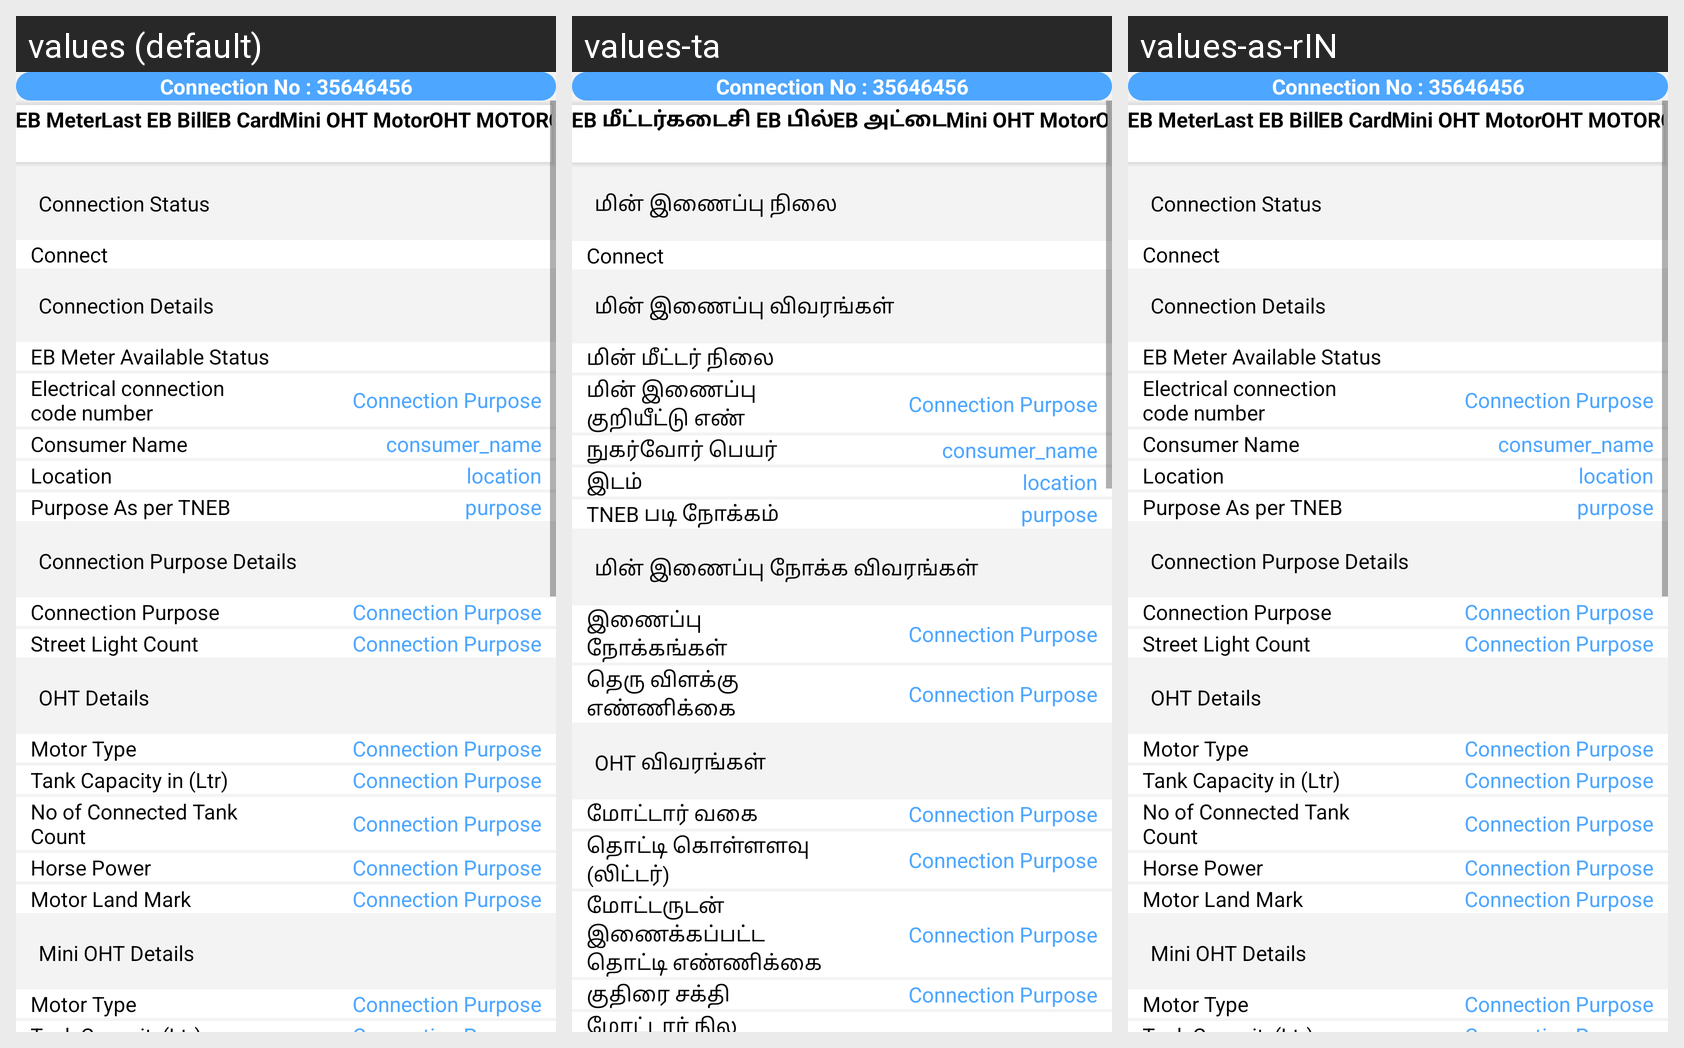

The Android screen above is rendered under several locales of the same app. Produce the string resources it draws, with the default and per-locale values.
Android screen res/layout/images_layout.xml rendered under 3 locales, left to right: values (default), values-ta, values-as-rIN. Device: Nexus 5 (rendered at 1080×1920; each locale shown at half size, 540×960, under a caption strip naming it); theme AppTheme.
Strings drawn on this screen, with the default value and each locale's value (text and hints the layout hard-codes, and strings that could not be matched under every locale, appear in the picture but are not listed):

eb_meter
  values: EB Meter
  values-ta: EB மீட்டர்
  values-as-rIN: EB Meter

last_eb_bill
  values: Last EB Bill
  values-ta: கடைசி EB பில்
  values-as-rIN: Last EB Bill

eb_card
  values: EB Card
  values-ta: EB அட்டை
  values-as-rIN: EB Card

oht_motor_image
  values: OHT MOTOR
  values-ta: OHT மோட்டார்
  values-as-rIN: OHT MOTOR

connection_status
  values: Connection Status
  values-ta: மின் இணைப்பு நிலை
  values-as-rIN: Connection Status

connection_details
  values: Connection Details
  values-ta: மின் இணைப்பு விவரங்கள்
  values-as-rIN: Connection Details

eb_meter_available_status_text
  values: EB Meter Available Status
  values-ta: மின் மீட்டர் நிலை
  values-as-rIN: EB Meter Available Status

cus_code
  values: Electrical connection code number
  values-ta: மின் இணைப்பு குறியீட்டு எண்
  values-as-rIN: Electrical connection code number

consumer_name
  values: Consumer Name
  values-ta: நுகர்வோர் பெயர்
  values-as-rIN: Consumer Name

location
  values: Location
  values-ta: இடம்
  values-as-rIN: Location

purpose_as_per_tneb
  values: Purpose As per TNEB
  values-ta: TNEB படி நோக்கம்
  values-as-rIN: Purpose As per TNEB

connection_purpose_details
  values: Connection Purpose Details
  values-ta: மின் இணைப்பு நோக்க விவரங்கள்
  values-as-rIN: Connection Purpose Details

connection_purpose
  values: Connection Purpose
  values-ta: இணைப்பு நோக்கங்கள்
  values-as-rIN: Connection Purpose

street_light_count
  values: Street Light Count
  values-ta: தெரு விளக்கு எண்ணிக்கை
  values-as-rIN: Street Light Count

oht_details
  values: OHT Details
  values-ta: OHT விவரங்கள்
  values-as-rIN: OHT Details

motor_type
  values: Motor Type
  values-ta: மோட்டார் வகை
  values-as-rIN: Motor Type

tank_capacity_in_ltr
  values: Tank Capacity in (Ltr)
  values-ta: தொட்டி கொள்ளளவு (லிட்டர்)
  values-as-rIN: Tank Capacity in (Ltr)

mini_connected_tank_counts
  values: No of Connected Tank Count
  values-ta: மோட்டருடன் இணைக்கப்பட்ட தொட்டி எண்ணிக்கை
  values-as-rIN: No of Connected Tank Count

horse_power
  values: Horse Power
  values-ta: குதிரை சக்தி
  values-as-rIN: Horse Power

oht_motor_land_mark
  values: Motor Land Mark
  values-ta: மோட்டார் நில எல்லைக்குறி
  values-as-rIN: Motor Land Mark

mini_motor_type
  values: Motor Type
  values-ta: மோட்டார் வகை
  values-as-rIN: Motor Type

mini_motor_land_mark
  values: Motor Land Mark
  values-ta: மோட்டார் நில எல்லைக்குறி
  values-as-rIN: Motor Land Mark
